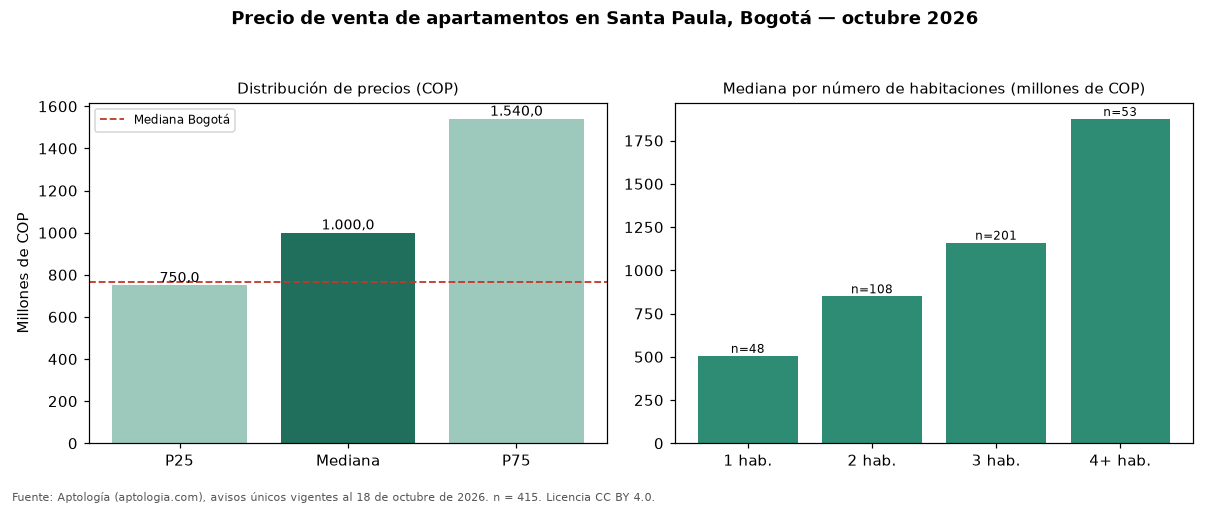

The data file committed next to this chart (first rows):
seccion, metrica, valor_cop, n
precio, p25, 750000000, 415
precio, mediana, 1000000000, 415
precio, p75, 1540000000, 415
cop_por_m2, p25, 6939460, 415
cop_por_m2, mediana, 8655367, 415
cop_por_m2, p75, 10446154, 415
area, area_mediana_m2, 129.9, 415
habitaciones, 1, 505500000, 48
habitaciones, 2, 850000000, 108
habitaciones, 3, 1160000000, 201
habitaciones, 4+, 1875000000, 53
administracion, mediana, 1100000, 380
estrato, moda, 6, 
parqueadero, porcentaje_con_parqueadero, 96.4, 415
ciudad, mediana_ciudad, 765000000, 33308
ciudad, mediana_cop_por_m2_ciudad, 7407407, 33308
